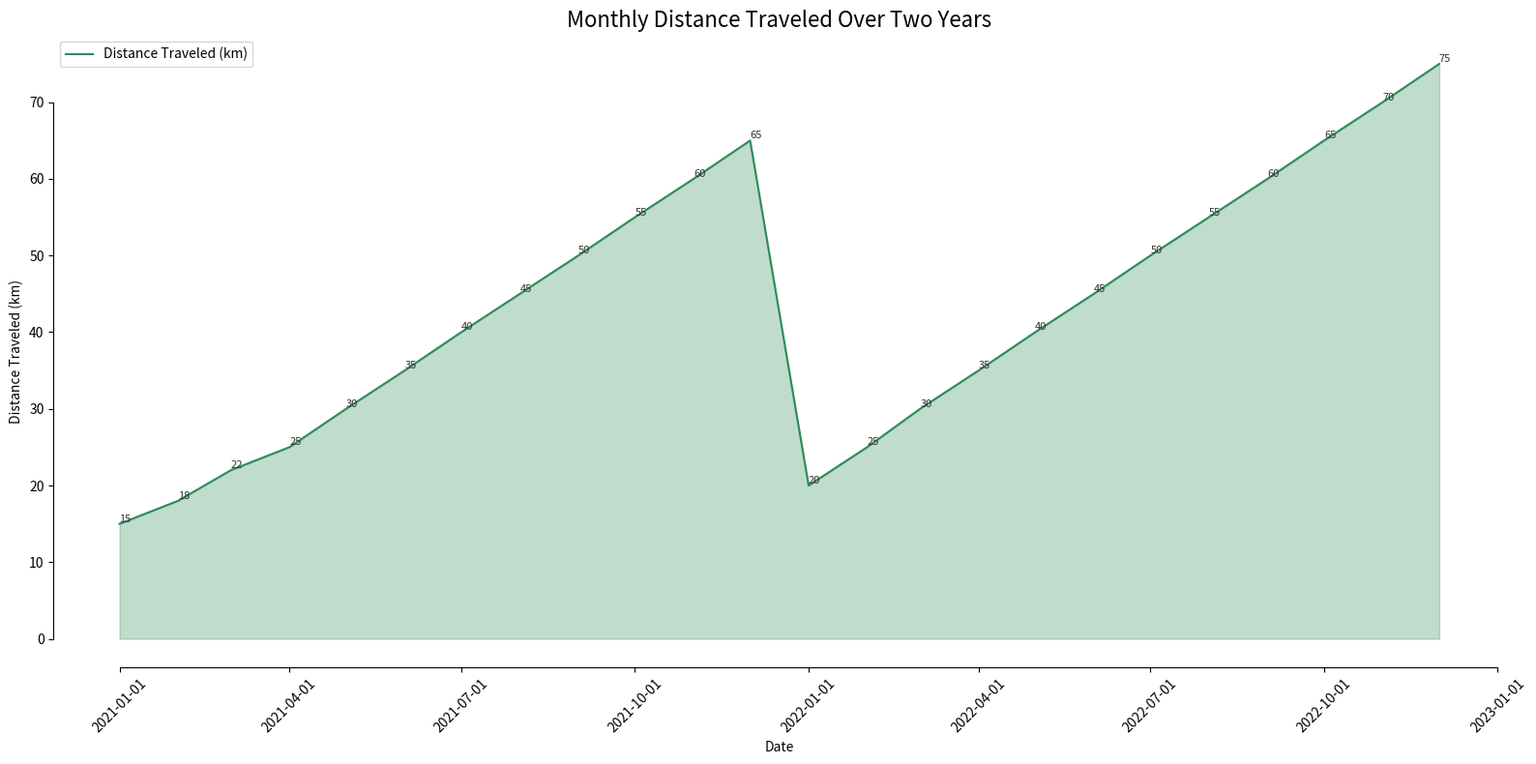

The matplotlib source for this figure:

import seaborn as sns
import pandas as pd
import matplotlib.pyplot as plt

# Data
data = {
    'Date': ['2021-01-01', '2021-02-01', '2021-03-01', '2021-04-01', '2021-05-01',
             '2021-06-01', '2021-07-01', '2021-08-01', '2021-09-01', '2021-10-01',
             '2021-11-01', '2021-12-01', '2022-01-01', '2022-02-01', '2022-03-01',
             '2022-04-01', '2022-05-01', '2022-06-01', '2022-07-01', '2022-08-01',
             '2022-09-01', '2022-10-01', '2022-11-01', '2022-12-01'],
    'Distance': [15, 18, 22, 25, 30, 35, 40, 45, 50, 55, 60, 65, 20, 25, 30, 35, 40, 45, 50, 55, 60, 65, 70, 75]
}

df = pd.DataFrame(data)
df['Date'] = pd.to_datetime(df['Date'])

# Plot
plt.figure(figsize=(16, 8))
ax = sns.lineplot(x='Date', y='Distance', data=df, color='#2E8B57', label='Distance Traveled (km)')
ax.fill_between(df['Date'], df['Distance'], color='#2E8B57', alpha=0.3)

# Annotations
for index, value in df.iterrows():
    ax.text(value['Date'], value['Distance'], str(value['Distance']), verticalalignment='bottom',
            horizontalalignment='left', color='#333333', fontsize=8)

# Aesthetics
plt.title('Monthly Distance Traveled Over Two Years', fontsize=16)
plt.xlabel('Date')
plt.ylabel('Distance Traveled (km)')
sns.despine(trim=True)

# Display
plt.xticks(rotation=45)
plt.tight_layout()
plt.show()
